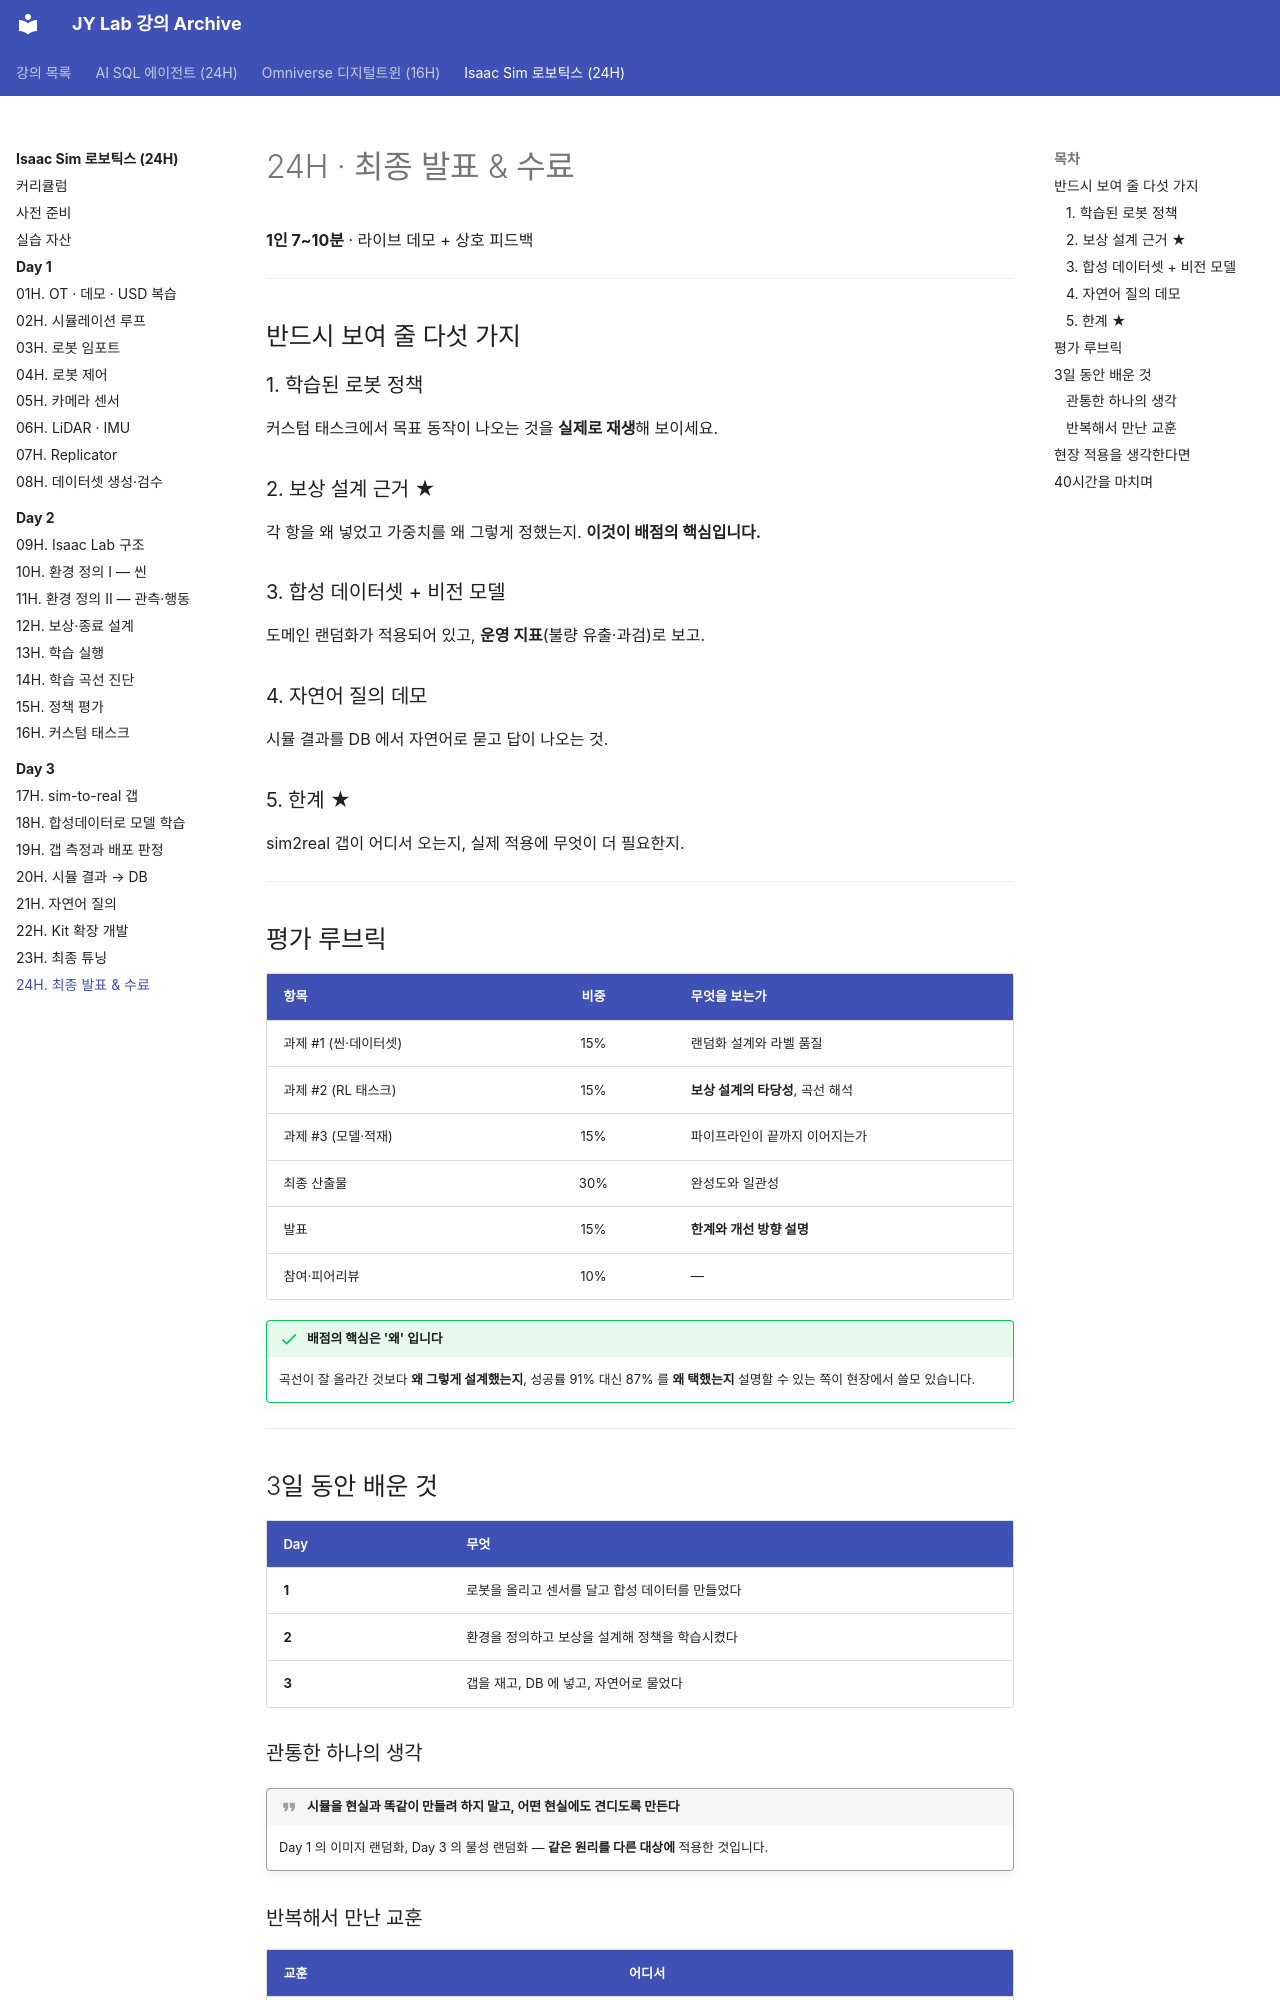

repository: siapapa/siapapa.github.io · page: courses/isaac-sim-robotics/day3/24-presentation/index.html · generator: mkdocs

---
title: 24H · 최종 발표 & 수료
---

# 24H · 최종 발표 & 수료

**1인 7~10분** · 라이브 데모 + 상호 피드백

---

## 반드시 보여 줄 다섯 가지

### 1. 학습된 로봇 정책

커스텀 태스크에서 목표 동작이 나오는 것을 **실제로 재생**해 보이세요.

### 2. 보상 설계 근거 ★

각 항을 왜 넣었고 가중치를 왜 그렇게 정했는지.
**이것이 배점의 핵심입니다.**

### 3. 합성 데이터셋 + 비전 모델

도메인 랜덤화가 적용되어 있고, **운영 지표**(불량 유출·과검)로 보고.

### 4. 자연어 질의 데모

시뮬 결과를 DB 에서 자연어로 묻고 답이 나오는 것.

### 5. 한계 ★

sim2real 갭이 어디서 오는지, 실제 적용에 무엇이 더 필요한지.

---

## 평가 루브릭

| 항목 | 비중 | 무엇을 보는가 |
|---|:---:|---|
| 과제 #1 (씬·데이터셋) | 15% | 랜덤화 설계와 라벨 품질 |
| 과제 #2 (RL 태스크) | 15% | **보상 설계의 타당성**, 곡선 해석 |
| 과제 #3 (모델·적재) | 15% | 파이프라인이 끝까지 이어지는가 |
| 최종 산출물 | 30% | 완성도와 일관성 |
| 발표 | 15% | **한계와 개선 방향 설명** |
| 참여·피어리뷰 | 10% | — |

!!! success "배점의 핵심은 '왜' 입니다"
    곡선이 잘 올라간 것보다 **왜 그렇게 설계했는지**,
    성공률 91% 대신 87% 를 **왜 택했는지** 설명할 수 있는 쪽이
    현장에서 쓸모 있습니다.

---

## 3일 동안 배운 것

| Day | 무엇 |
|---|---|
| **1** | 로봇을 올리고 센서를 달고 합성 데이터를 만들었다 |
| **2** | 환경을 정의하고 보상을 설계해 정책을 학습시켰다 |
| **3** | 갭을 재고, DB 에 넣고, 자연어로 물었다 |

### 관통한 하나의 생각

!!! quote "시뮬을 현실과 똑같이 만들려 하지 말고, 어떤 현실에도 견디도록 만든다"
    Day 1 의 이미지 랜덤화, Day 3 의 물성 랜덤화 —
    **같은 원리를 다른 대상에** 적용한 것입니다.
